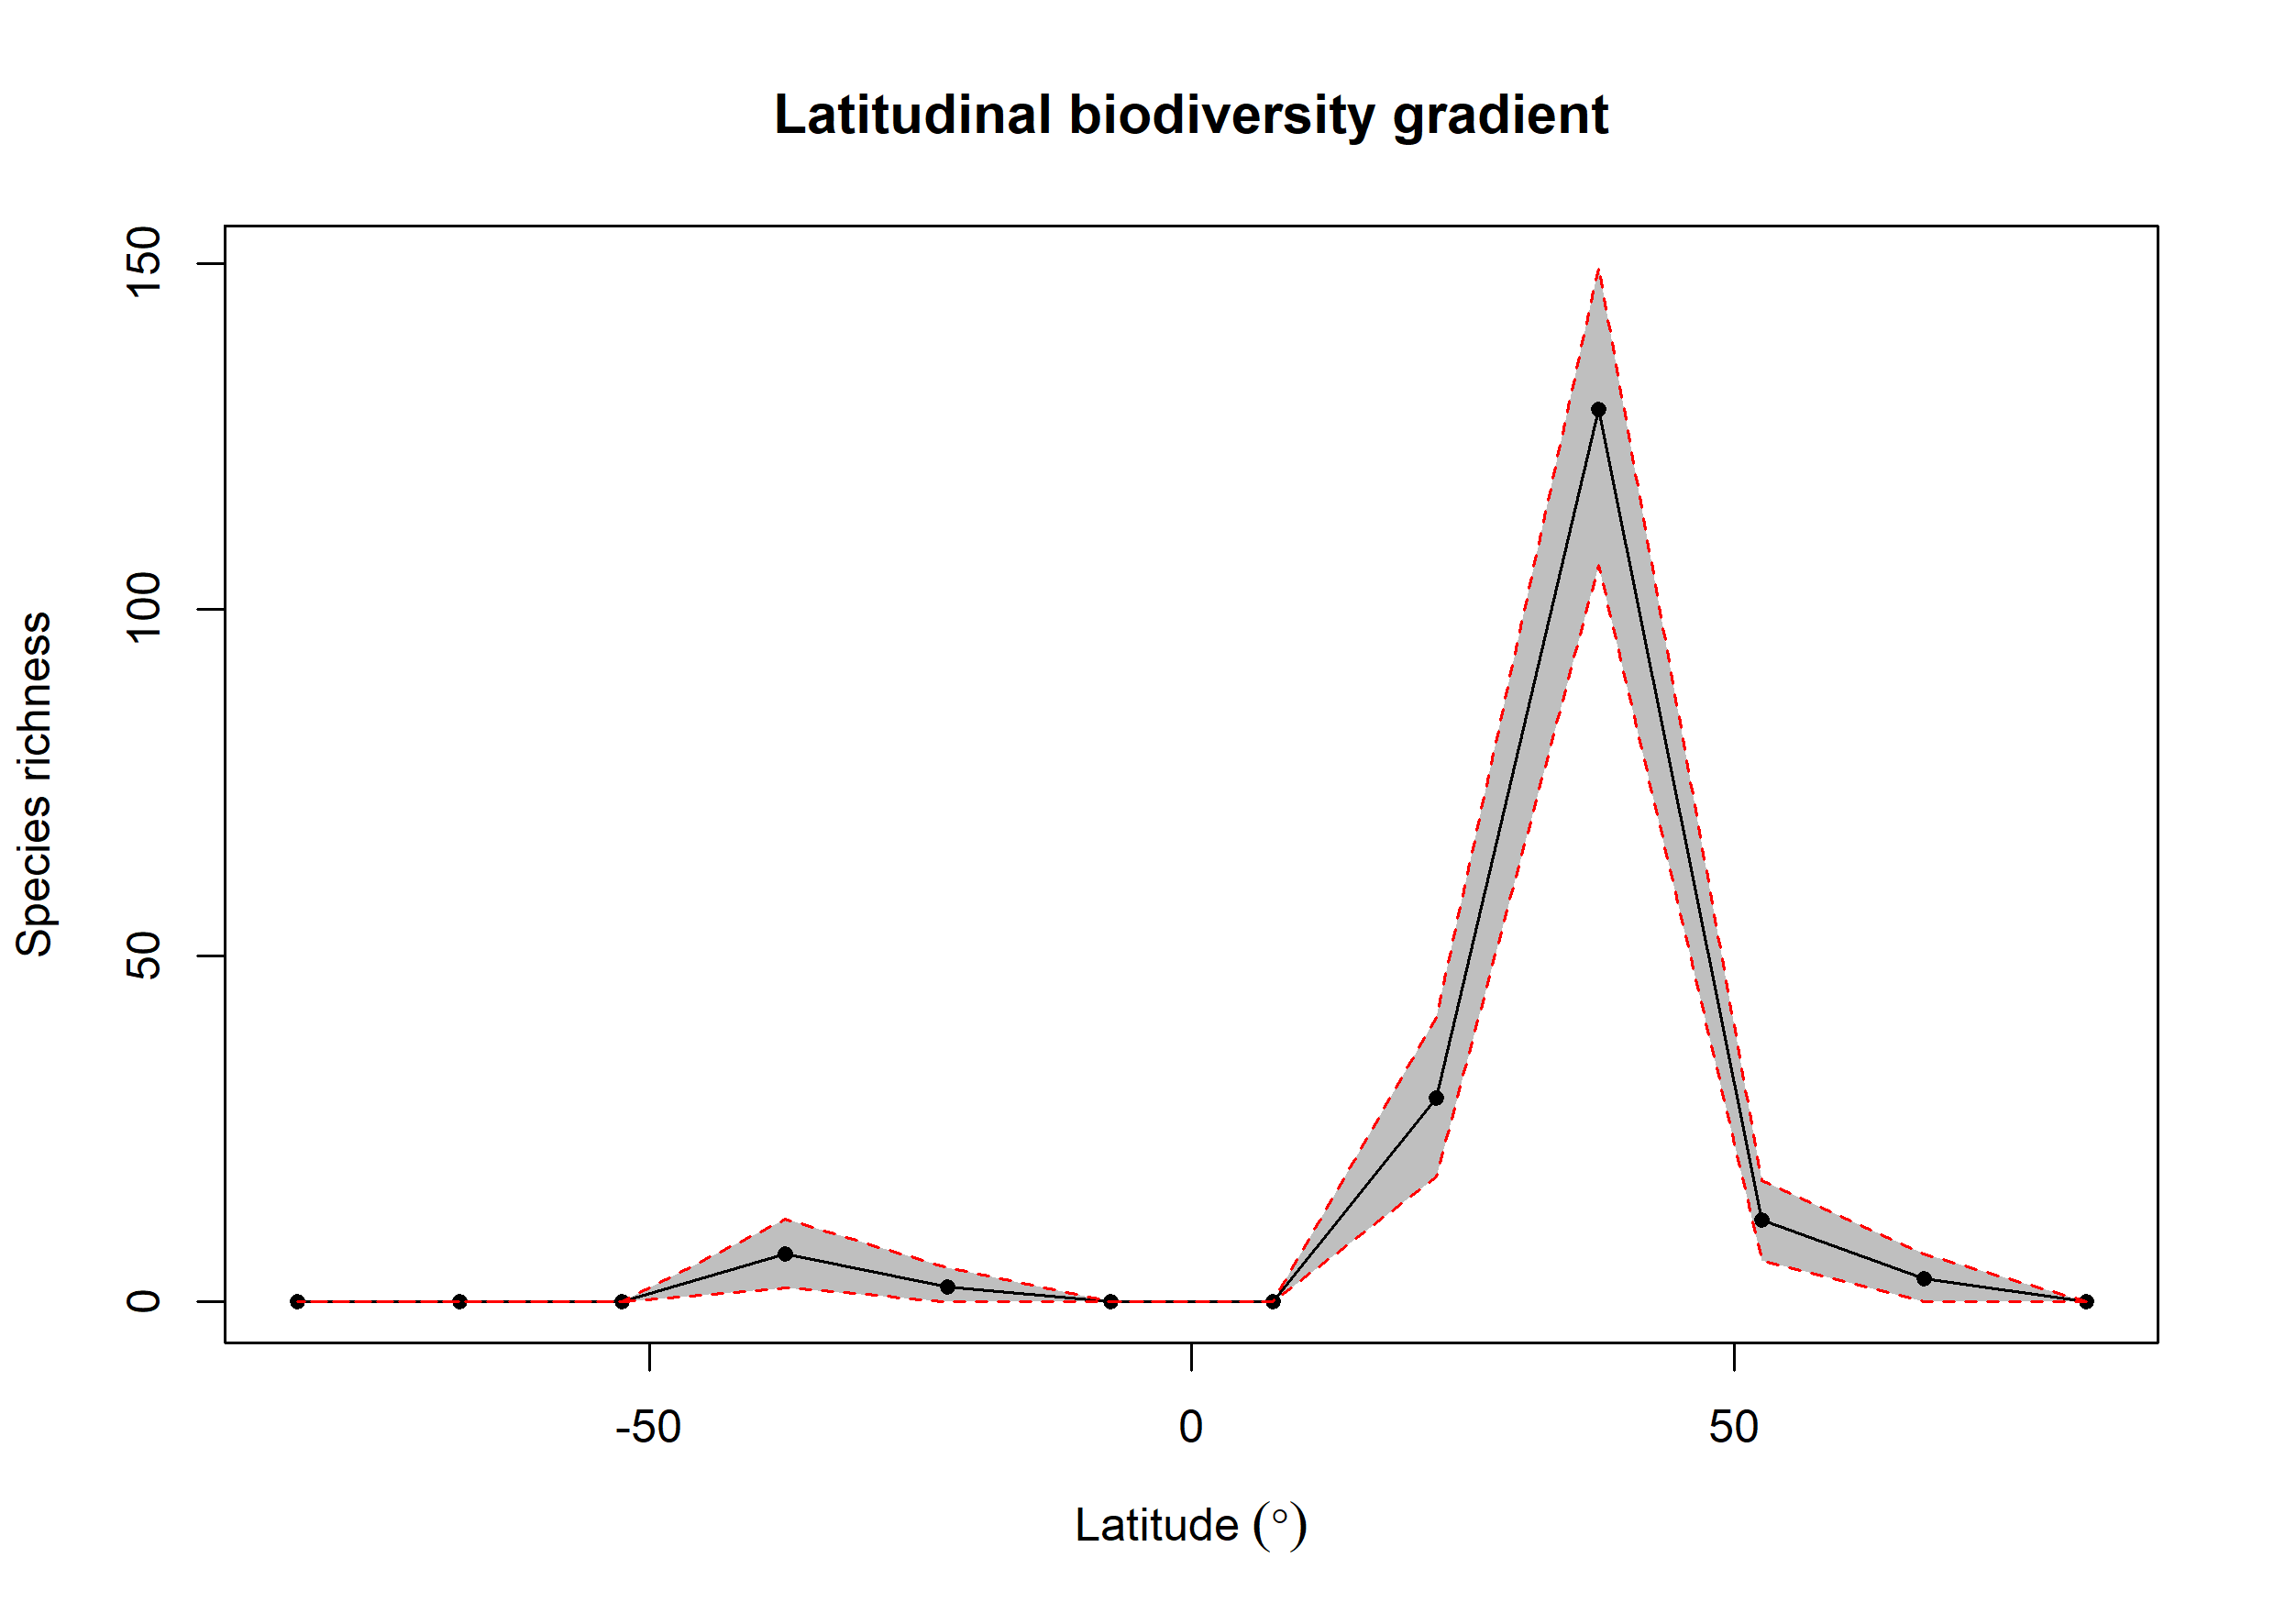

Data behind this chart, as committed beside it:
bin, max, min, mid, hemisphere, mean_richness, CI.Lower, CI.Upper
1, 90, 75, 82.5, N, 0.02, 0, 0
2, 75, 60, 67.5, N, 3.34, 0, 7
3, 60, 45, 52.5, N, 11.9, 6, 17.52
4, 45, 30, 37.5, N, 128.9, 106.5, 149.5
5, 30, 15, 22.5, N, 29.45, 18, 41.05
6, 15, 0, 7.5, N, 0, 0, 0
7, 0, -15, -7.5, S, 0, 0, 0
8, -15, -30, -22.5, S, 2.23, 0, 5
9, -30, -45, -37.5, S, 6.97, 2, 12
10, -45, -60, -52.5, S, 0, 0, 0
11, -60, -75, -67.5, S, 0.01, 0, 0
12, -75, -90, -82.5, S, 0, 0, 0
